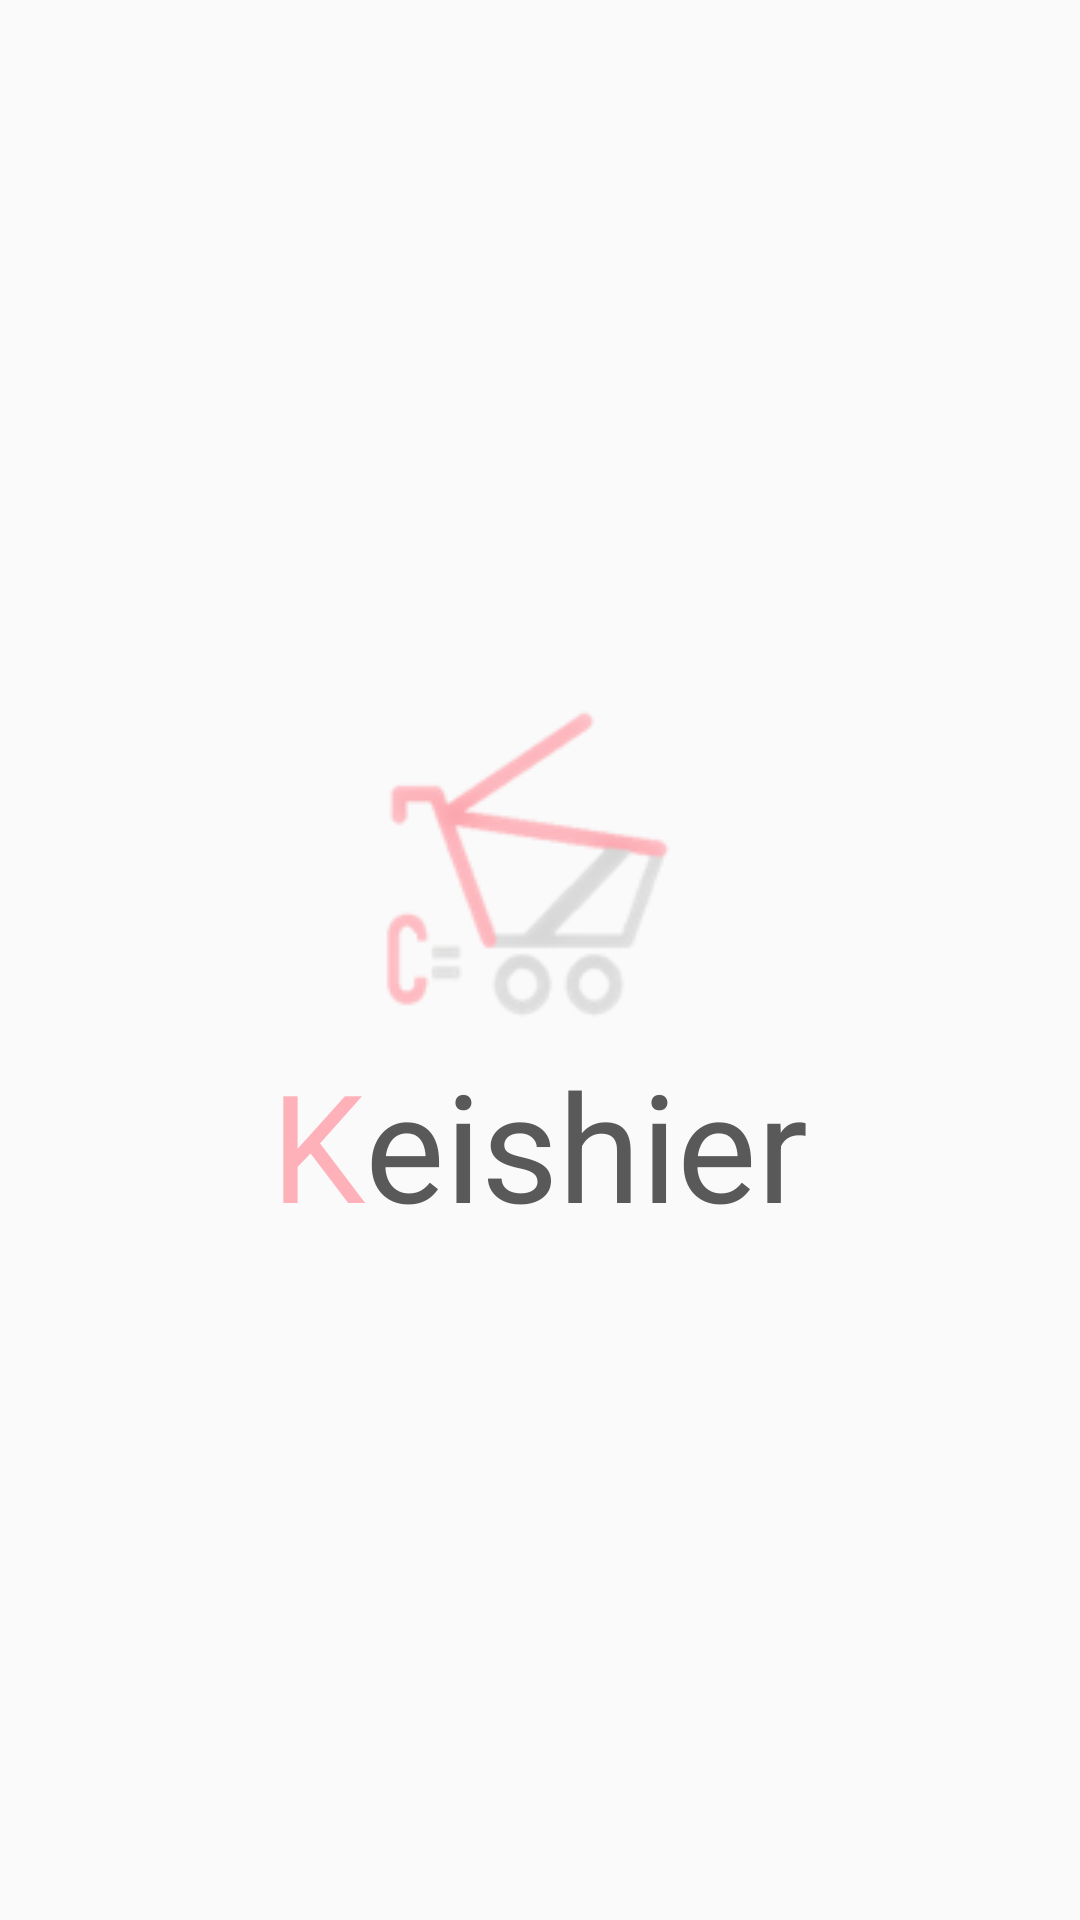

Layout XML and referenced resources for this Android screen:
<!-- AndroidManifest.xml: application theme Theme.AppCompat.Light.NoActionBar -->
<!-- res/layout/activity_splash.xml -->
<?xml version="1.0" encoding="utf-8"?>
<androidx.constraintlayout.widget.ConstraintLayout
    xmlns:android="http://schemas.android.com/apk/res/android"
    xmlns:app="http://schemas.android.com/apk/res-auto"
    xmlns:tools="http://schemas.android.com/tools"
    android:layout_width="match_parent"
    android:layout_height="match_parent">

    <LinearLayout
        android:layout_width="match_parent"
        android:layout_height="match_parent"
        android:gravity="center"
        android:orientation="vertical">

        <ImageView
            android:id="@+id/imageView2"
            android:layout_width="wrap_content"
            android:layout_height="wrap_content"
            android:layout_gravity="center_horizontal"
            app:srcCompat="@drawable/logo" />

        <LinearLayout
            android:layout_width="match_parent"
            android:layout_height="wrap_content"
            android:gravity="center"
            android:orientation="horizontal">

            <TextView
                android:id="@+id/textView20"
                android:layout_width="wrap_content"
                android:layout_height="wrap_content"
                android:text="K"
                android:textColor="#FEB1B9"
                android:textSize="50sp" />

            <TextView
                android:id="@+id/textView21"
                android:layout_width="wrap_content"
                android:layout_height="wrap_content"
                android:text="eishier"
                android:textColor="#595959"
                android:textSize="50sp" />
        </LinearLayout>

    </LinearLayout>

</androidx.constraintlayout.widget.ConstraintLayout>
<!-- resources referenced by this layout -->
<resources>
  <!-- drawable logo: png bitmap (drawable, 8261 bytes) -->
</resources>
